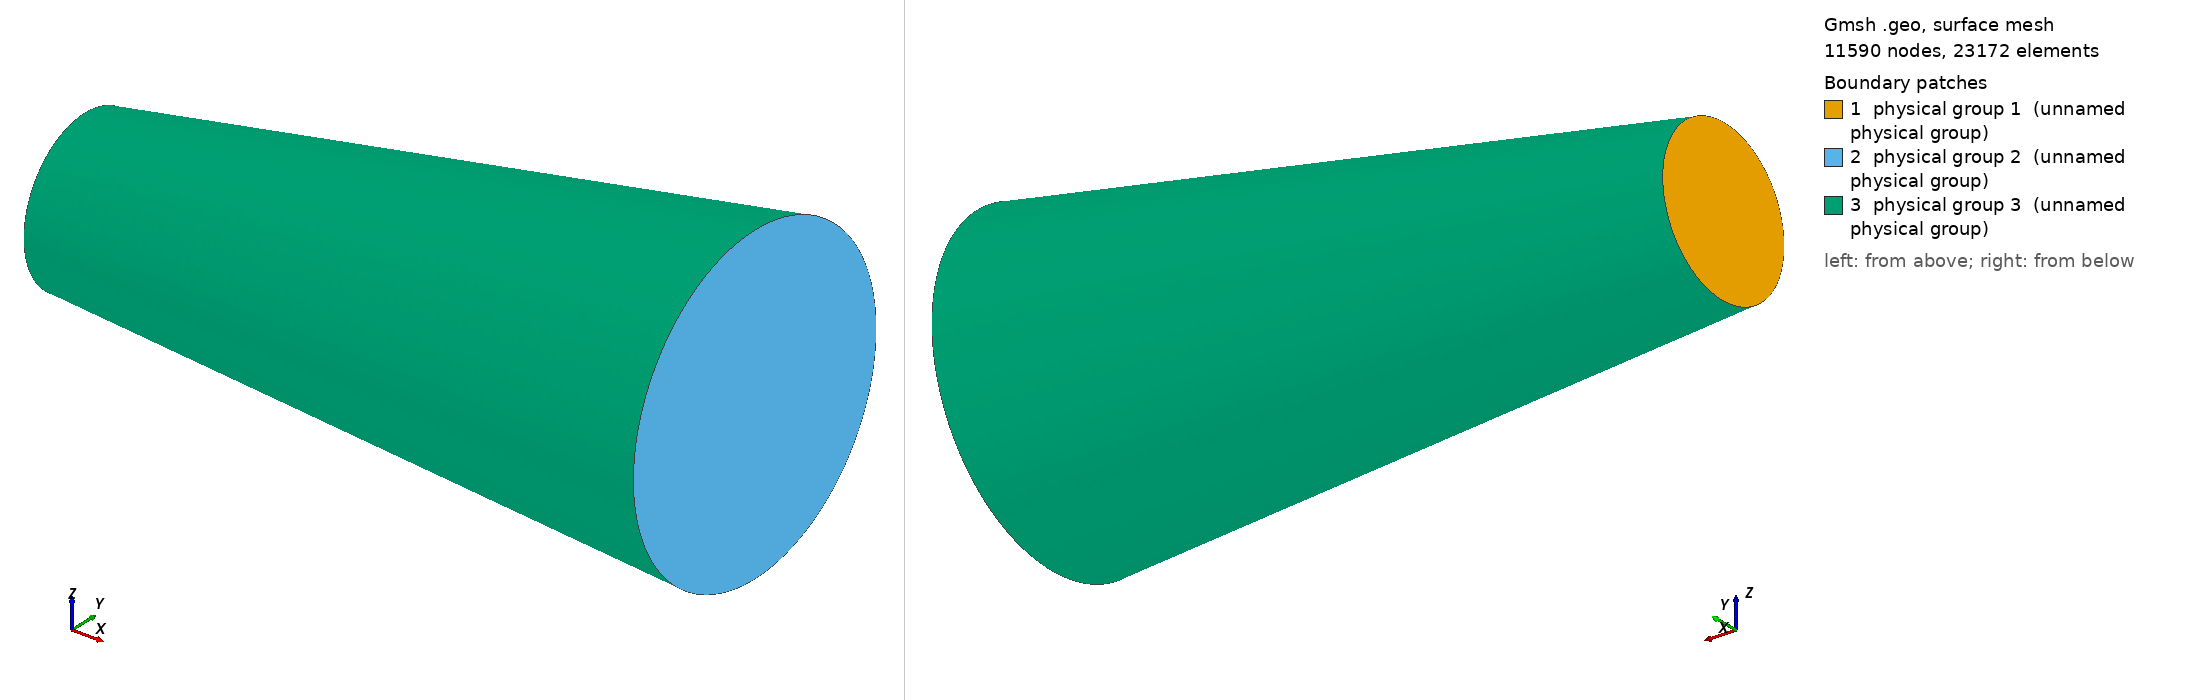

Gmsh geometry script, surface-meshed: 11590 nodes, 23172 surface elements. Boundary patches (legend numbers): 1 physical group 1 (unnamed physical group), 2 physical group 2 (unnamed physical group), 3 physical group 3 (unnamed physical group). Left view from above one corner, right view from below the opposite corner. Legend entries are the model's physical surfaces. The drawing asked Gmsh for element sizes between 1% and 20% of the model's largest extent; the script's own settings can give other sizes.

=== shifted_cone.geo (drawn) ===
ms = DefineNumber[0.001, Name "mesh size"];
radius1 =  DefineNumber[0.01, Name "radius1"];
radius2 =  DefineNumber[0.02, Name "radius2"];
length =  DefineNumber[0.085, Name "length"];
shift1 = DefineNumber[radius1*0.5, Name "shift1"];
shift2 = DefineNumber[radius2*0.5, Name "shift2"];

Point(1) = {0., 0., 0.+shift1, ms };
Point(2) = {0., radius1, 0.+shift1, ms};
Point(3) = {0., 0., radius1+shift1, ms};
Point(4) = {0., -radius1, 0.+shift1, ms};
Point(5) = {0., 0., -radius1+shift1, ms};
Point(6) = {length, 0., 0.+shift2, ms};
Point(7) = {length, radius2, 0.+shift2, ms};
Point(8) = {length, 0., radius2+shift2, ms};
Point(9) = {length, -radius2, 0.+shift2, ms};
Point(10) = {length, 0., -radius2+shift2, ms};

Line(11) = {2, 7};
Line(12) = {3, 8};
Line(13) = {4, 9};
Line(14) = {5, 10};


Circle(100) = {2,1,3};
Circle(101) = {3,1,4};
Circle(102) = {4,1,5};
Circle(103) = {5,1,2};
Curve Loop (104) = {100, 101, 102, 103};
Circle(105) = {7,6,8};
Circle(106) = {8,6,9};
Circle(107) = {9,6,10};
Circle(108) = {10,6,7};
Curve Loop (109) = {105, 106, 107, 108};
Curve Loop (110) = {100, 12, -105, -11};
Curve Loop (111) = {101, 13, -106, -12};
Curve Loop (112) = {102, 14, -107, -13};
Curve Loop (113) = {103, 11, -108, -14};

Plane Surface (1000) = {104};
Plane Surface (1001) = {109};
Surface (1002) = {110};
Surface (1003) = {111};
Surface (1004) = {112};
Surface (1005) = {113};
Surface Loop (1006) = {1000, 1001, 1002, 1003, 1004, 1005};
Physical Surface(1) = {1000}; // entrance
Physical Surface(2) = {1001}; // open end
Physical Surface(3) = {1002, 1003, 1004, 1005}; // walls

Volume (10000) = {1006};
Physical Volume(1) = {10000};
